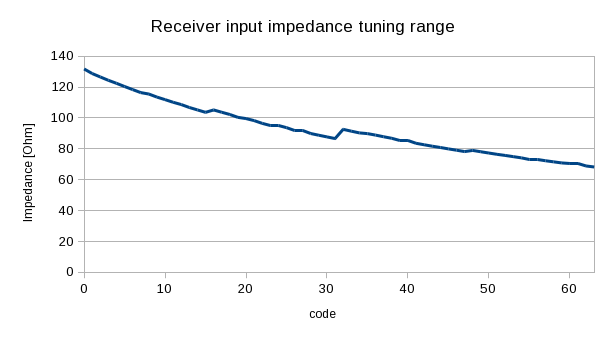

The file beside this chart, header and first rows:
0.2/i("/I7/in" ?result "tran")-100 (inte…, 0.2/i("/I7/in" ?result "tran")-100 (inte…
7.7e-10, 131.7
1.57e-09, 128.7
2.37e-09, 126.5
3.17e-09, 124.3
3.97e-09, 122.4
4.77e-09, 120.3
5.57e-09, 118.3
6.369999999999999e-09, 116.4
7.169999999999999e-09, 115.4
7.97e-09, 113.5
8.77e-09, 111.8
9.570000000000001e-09, 110.1
1.037e-08, 108.7
1.117e-08, 106.7
1.197e-08, 105.2
1.277e-08, 103.6
1.357e-08, 105.2
1.437e-08, 103.7
1.517e-08, 102.2
1.597e-08, 100.4
1.677e-08, 99.58
1.757e-08, 98.25
1.837000000000001e-08, 96.46
1.917000000000001e-08, 95.17
1.997000000000001e-08, 95.04
2.077000000000001e-08, 93.7
2.157000000000001e-08, 92.09
2.237000000000001e-08, 91.54
2.317000000000001e-08, 89.9
2.397000000000001e-08, 88.78
2.477000000000001e-08, 87.7
2.557000000000001e-08, 86.63
2.637000000000001e-08, 92.6
2.717000000000001e-08, 91.43
2.797000000000001e-08, 90.31
2.877000000000001e-08, 89.84
2.957000000000001e-08, 88.88
3.037000000000001e-08, 87.81
3.117000000000001e-08, 86.81
3.197000000000001e-08, 85.09
3.277000000000001e-08, 85.29
3.357000000000002e-08, 83.57
3.437000000000002e-08, 82.63
3.517000000000002e-08, 81.68
3.597000000000002e-08, 80.87
3.677000000000002e-08, 79.96
3.757000000000002e-08, 79.09
3.837000000000002e-08, 78.22
3.917000000000002e-08, 78.95
3.997000000000002e-08, 78.09
4.077000000000002e-08, 77.27
4.157000000000002e-08, 76.44
4.237000000000002e-08, 75.72
4.317000000000002e-08, 74.93
4.397000000000002e-08, 74.17
4.477000000000002e-08, 73.41
4.557000000000002e-08, 73.02
4.637000000000002e-08, 72.28
4.717000000000002e-08, 71.57
4.797000000000003e-08, 70.86
... 15 more rows
